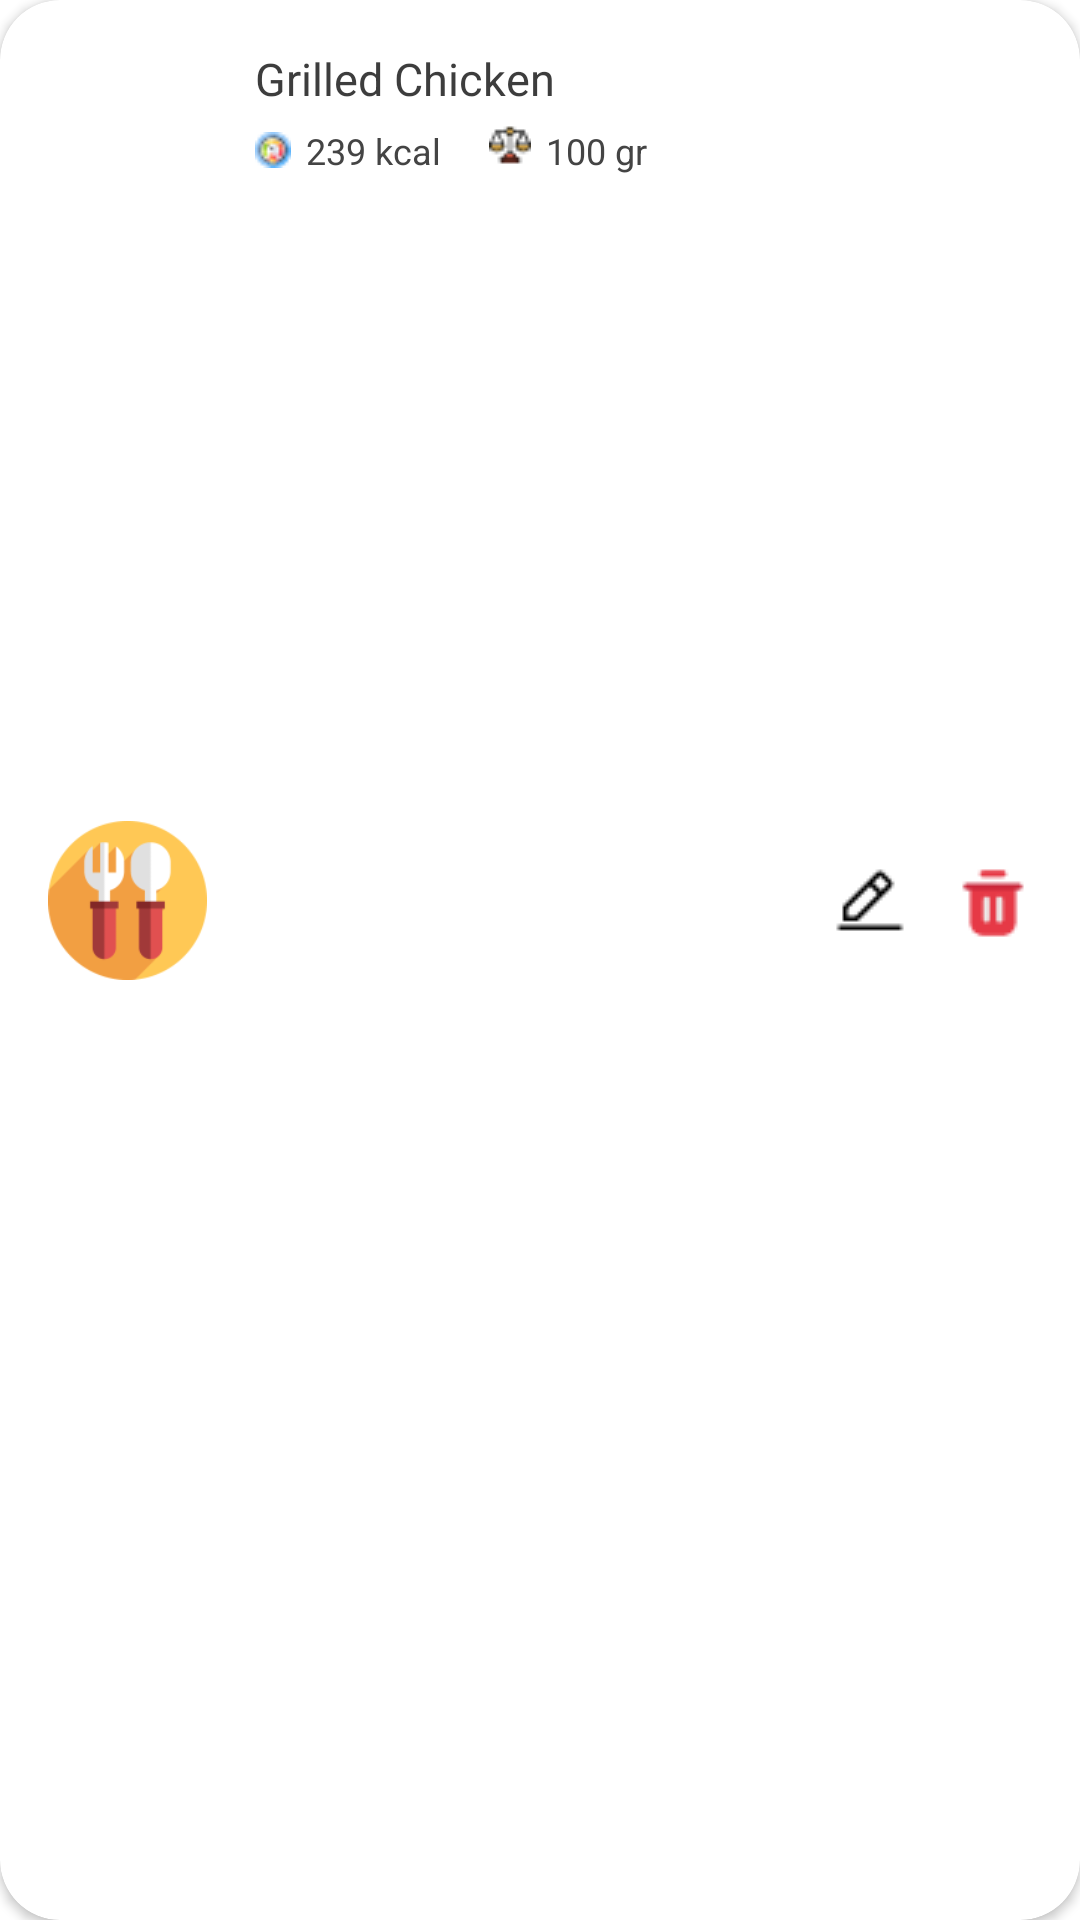

Here is an Android app screen rendered from its layout file. Give the layout XML and the strings, colors and styles it references.
<!-- AndroidManifest.xml: application theme Theme.FitFood -->
<!-- res/layout/food_row.xml -->
<?xml version="1.0" encoding="utf-8"?>
<androidx.cardview.widget.CardView xmlns:android="http://schemas.android.com/apk/res/android"
    xmlns:app="http://schemas.android.com/apk/res-auto"
    xmlns:tools="http://schemas.android.com/tools"
    style="@style/CardView"
    android:layout_width="match_parent"
    android:layout_height="78dp"
    android:layout_margin="5dp"
    app:cardCornerRadius="20dp"
    android:background="#00000000">

    <androidx.constraintlayout.widget.ConstraintLayout
        android:layout_width="match_parent"
        android:layout_height="match_parent">

        <TextView
            android:id="@+id/tv_name"
            style="@style/SubHeading3_Poppins_SemiBold"
            android:layout_width="205dp"
            android:layout_height="25dp"
            android:layout_marginHorizontal="12dp"
            android:layout_marginStart="16dp"
            android:layout_marginTop="16dp"
            android:text="@string/dummy_food_headline"
            android:textColor="#3D3D3D"
            app:layout_constraintStart_toEndOf="@+id/img_photo"
            app:layout_constraintTop_toTopOf="parent" />

        <ImageView
            android:id="@+id/imageView20"
            android:layout_width="wrap_content"
            android:layout_height="wrap_content"
            android:layout_marginTop="3dp"
            android:src="@drawable/ic_calorie"
            app:layout_constraintStart_toStartOf="@+id/tv_name"
            app:layout_constraintTop_toBottomOf="@+id/tv_name" />

        <TextView
            android:id="@+id/food_kcal"
            style="@style/Body1_Poppins_Light"
            android:layout_width="wrap_content"
            android:layout_height="wrap_content"
            android:gravity="center"
            android:text="@string/dummy_kcal"
            android:textColor="#444444"
            android:layout_marginTop="3dp"
            android:layout_marginStart="5dp"
            app:layout_constraintBottom_toBottomOf="@+id/imageView20"
            app:layout_constraintStart_toEndOf="@+id/imageView20"
            app:layout_constraintTop_toBottomOf="@+id/tv_name" />

        <ImageView
            android:id="@+id/imageView21"
            android:layout_width="wrap_content"
            android:layout_height="wrap_content"
            android:layout_marginStart="16dp"
            android:layout_marginTop="-3dp"
            android:src="@drawable/ic_gram"
            app:layout_constraintBottom_toBottomOf="@+id/food_kcal"
            app:layout_constraintStart_toEndOf="@+id/food_kcal"
            app:layout_constraintTop_toBottomOf="@+id/tv_name" />

        <TextView
            android:id="@+id/food_gr"
            style="@style/Body1_Poppins_Light"
            android:layout_width="wrap_content"
            android:layout_height="wrap_content"
            android:layout_marginStart="5dp"
            android:gravity="center"
            android:text="@string/dummy_gr"
            android:textColor="#444444"
            app:layout_constraintStart_toEndOf="@+id/imageView21"
            app:layout_constraintTop_toTopOf="@+id/food_kcal" />

        <com.google.android.material.imageview.ShapeableImageView
            android:id="@+id/img_photo"
            android:layout_width="53dp"
            android:layout_height="53dp"
            android:layout_marginStart="16dp"
            android:scaleType="centerCrop"
            android:src="@drawable/ic_food"
            app:layout_constraintBottom_toBottomOf="parent"
            app:layout_constraintStart_toStartOf="parent"
            app:layout_constraintTop_toTopOf="parent"
            app:layout_constraintVertical_bias="0.466"
            app:shapeAppearanceOverlay="@style/roundImageView" />

        <ImageView
            android:layout_width="wrap_content"
            android:layout_height="wrap_content"
            android:src="@drawable/ic_edit"
            android:layout_marginEnd="16dp"
            app:layout_constraintBottom_toBottomOf="@+id/deleteButton"
            app:layout_constraintEnd_toStartOf="@+id/deleteButton"
            app:layout_constraintTop_toTopOf="@+id/deleteButton" />

        <ImageView
            android:id="@+id/deleteButton"
            android:layout_width="wrap_content"
            android:layout_height="wrap_content"
            android:layout_marginEnd="16dp"
            android:src="@drawable/ic_delete"
            app:layout_constraintBottom_toBottomOf="@+id/img_photo"
            app:layout_constraintEnd_toEndOf="parent"
            app:layout_constraintTop_toTopOf="@+id/img_photo"
            app:layout_constraintVertical_bias="0.525" />
    </androidx.constraintlayout.widget.ConstraintLayout>
</androidx.cardview.widget.CardView>
<!-- resources referenced by this layout -->
<resources>
  <!-- drawable ic_calorie: png bitmap (drawable, 631 bytes) -->
  <!-- drawable ic_delete: png bitmap (drawable, 527 bytes) -->
  <!-- drawable ic_edit: png bitmap (drawable, 284 bytes) -->
  <!-- drawable ic_food: png bitmap (drawable, 5069 bytes) -->
  <!-- drawable ic_gram: png bitmap (drawable, 472 bytes) -->
  <string name="dummy_food_headline">Grilled Chicken</string>
  <string name="dummy_gr">100 gr</string>
  <string name="dummy_kcal">239 kcal</string>
  <style name="Body1_Poppins_Light">
          <item name="android:textSize">12sp</item>
          <item name="fontFamily">@font/poppins_light</item>
          <item name="color">@color/black</item>
      </style>
  <style name="SubHeading3_Poppins_SemiBold">
          <item name="android:textSize">15sp</item>
          <item name="fontFamily">@font/poppins_semibold</item>
          <item name="color">@color/black</item>
      </style>
  <style name="roundImageView" parent="">
          <item name="cornerFamily">rounded</item>
          <item name="cornerSize">20sp</item>
          <item name="color">@color/black</item>
      </style>
  <style name="Theme.FitFood" parent="Base.Theme.FitFood" />
  <color name="black">#FF000000</color>
  <style name="Base.Theme.FitFood" parent="Theme.MaterialComponents.DayNight.NoActionBar">
          
          
          <item name="colorPrimary">@color/navi</item>
          <item name="colorPrimaryVariant">@color/base_blue</item>
          <item name="colorOnPrimary">@color/white</item>
          
          <item name="colorSecondary">@color/navy</item>
          <item name="colorOnSecondary">@color/white</item>
          
          <item name="android:statusBarColor">@color/navi</item>
      </style>
  <color name="navi">#2D3D4F</color>
  <color name="base_blue">#219EBC</color>
  <color name="white">#FFFFFFFF</color>
  <color name="navy">#1F2E3C</color>
</resources>
